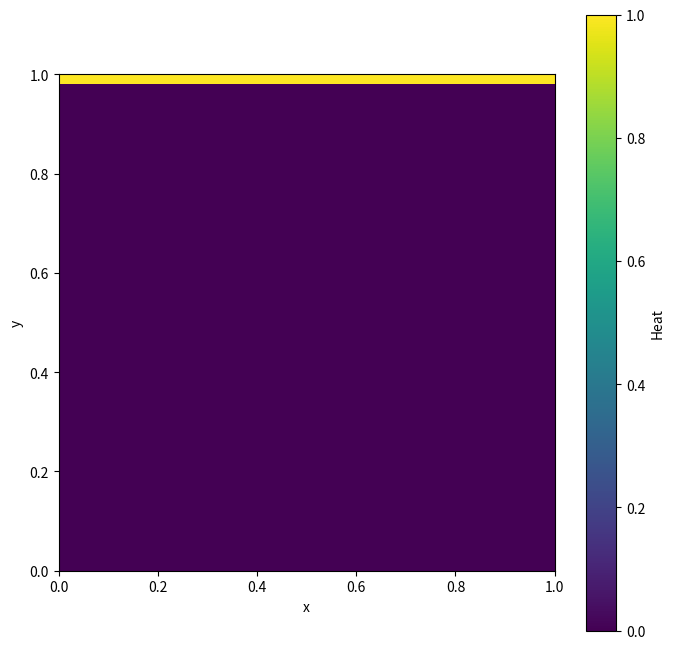

The matplotlib source for this figure:
import numpy as np
import matplotlib.pyplot as plt
import time
from matplotlib.animation import FuncAnimation

# 1.1 Vibrating string
class String:
    def __init__(self, N, L, initial_condition = 1, c=1, dt=0.001):
        self.N = N
        self.L = L
        self.c = c
        self.dx = L / N
        self.dt =  dt
        self.coefficient = (c * self.dt/self.dx) ** 2

        # discretized points
        self.x = np.linspace(0, L, N)

        self.t = 0
        # empty wave function arrays at three time steps
        self.y_before = np.zeros(N)  # u(i, j-1)
        self.y = np.zeros(N)       # u(i, j)
        self.y_after = np.zeros(N)  # u(i, j+1)

        # boundary conditions 0 on start and end
        self.y[0] = 0
        self.y[-1] = 0

        # initial conditions ==> start with a gaussian curve eg. a wave
        assert initial_condition in [1, 2, 3], "Invalid initial condition"
        if initial_condition == 1:
            self.y[:] = np.sin(2* np.pi *self.x)
        elif initial_condition == 2:
            self.y[:] = np.sin(5* np.pi * self.x)
        elif initial_condition == 3:
            for index, x in enumerate(self.x):
                if x > 1/5 and x < 2/5:
                    self.y[index] = np.sin(5* np.pi * x)
                else:
                    self.y[index] = 0
        self.y_before[:] = self.y

    def step(self):
        for i in range(1, self.N - 1):
            self.y_after[i] = (
                self.coefficient * (self.y[i + 1] - 2 * self.y[i] + self.y[i - 1])
                - self.y_before[i]
                + 2 * self.y[i]
            )

        # update time step values
        self.y_before[:] = self.y
        self.y[:] = self.y_after

    def simulate(self, steps):

        fig, ax = plt.subplots()
        line, = ax.plot(self.x, self.y, color = 'tab:blue')
        ax.set_ylim(-1, 1)
        plt.xlabel('x')
        plt.ylabel('y')

        def update(frame):
            for step in range(steps):
                self.step()
                line.set_ydata(self.y)
                return line
        ani = animation.FuncAnimation(fig, func=update, frames=steps, interval=20, repeat=False)
        ani.save(filename="ffmpeg_example.mkv", writer="ffmpeg")
        plt.show()


# 1.2 The Time Dependent Diffusion Equation
class Twod:
    def __init__(self, N, L, dt=0.001, D=1):
        self.N = N
        self.L = L
        self.dx = L / N
        self.dt = dt
        self.D = D

        # assert to check stability
        assert (4 * self.D * self.dt / self.dx ** 2) <= 1, "Unstable: dt too large for given dx." + \
            " Max value for dt is: " + str(self.dx ** 2 / (4 * self.D))

        # discretized points
        self.x = np.linspace(0, L, N)
        self.y = np.linspace(0, L, N)
        self.t = 0

        # empty 2d array for the 2d time dependent thing
        self.c = np.zeros((N, N))

        # Set initial boundary conditions
        self.c[N-1, :] = 1  # top boundary
        self.c[0, :] = 0    # bottom boundary

    def check_boundary_conditions(self):
        """Check if boundary conditions are maintained"""
        assert np.allclose(self.c[self.N-1, :], 1), "Top boundary condition violated"
        assert np.allclose(self.c[0, :], 0), "Bottom boundary condition violated"

    def step(self):
        c_next = np.copy(self.c)

        c_next[self.N-1, :] = 1

        # Update all point using the diffusion equation as stated in the assignment
        for x in range(0, self.N):
            for y in range(1, self.N - 1):  # Skip boundary rows
                xmin1 = (x - 1) % self.N
                xplus1 = (x + 1) % self.N
                c_next[y, x] = self.c[y, x] + self.dt * self.D / self.dx ** 2 * \
                    (self.c[y, xplus1] + self.c[y, xmin1] + \
                     self.c[y + 1, x] + self.c[y - 1, x] - 4 * self.c[y, x])

        # Update array, time and check boundaries
        self.c = np.copy(c_next)
        self.t += self.dt
        self.check_boundary_conditions()

    def plot(self):
        """Plot the current state of the system as a 2D color map"""
        plt.figure(figsize=(8, 8))
        im = plt.imshow(self.c,
                       extent=[0, self.L, 0, self.L],
                       origin='lower',
                       cmap='viridis',
                       aspect='equal',
                       vmin=0, vmax=1)
        plt.colorbar(im, label='Concentration')
        plt.xlabel('x')
        plt.ylabel('y')
        plt.title(f't = {self.t:.3f}')
        plt.show()

    def animate(self, num_frames=200, interval=100):
        """Animate the evolution of the system"""
        fig, ax = plt.subplots(figsize=(8, 8))
        im = ax.imshow(self.c,
                      extent=[0, self.L, 0, self.L],
                      origin='lower',
                      cmap='viridis',
                      aspect='equal',
                      vmin=0, vmax=1)
        plt.colorbar(im, label='Heat')
        ax.set_xlabel('x')
        ax.set_ylabel('y')

        def update(frame):
            self.step()
            im.set_array(self.c)
            ax.set_title(f't = {self.t:.3f}, frame = {frame}')
            return [im]

        anim = FuncAnimation(fig, update, frames=num_frames, interval=interval, blit=False)
        plt.show()
        return anim


if __name__ == "__main__":
    # Example usage with stable parameters
    N = 50
    L = 1.0
    D = 1.0
    dx = L/N
    dt = 0.0001

    diff = Twod(N=N, L=L, dt=dt, D=D)

    # Run simulation with animation
    diff.animate(num_frames=200, interval=0.01)
